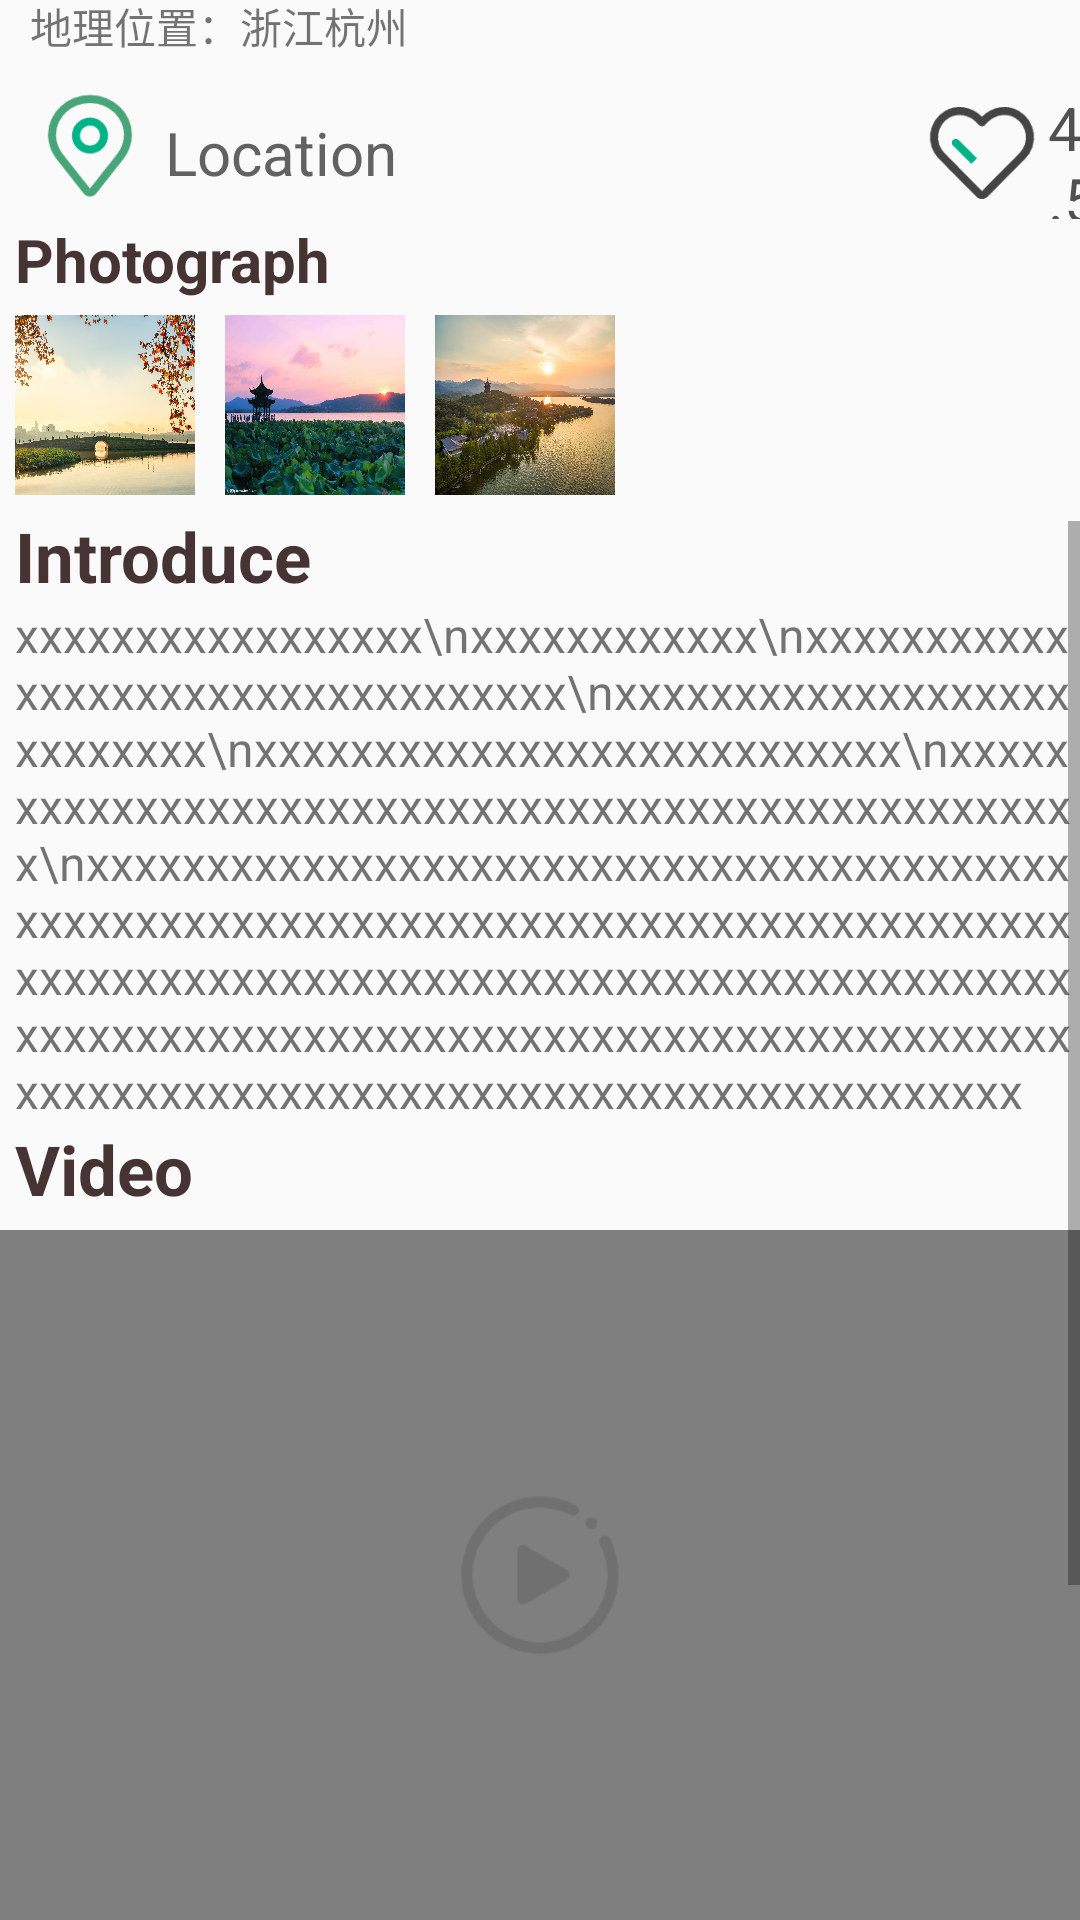

Android layout source for this screen:
<!-- AndroidManifest.xml: application theme AppTheme -->
<!-- res/layout/details_page_layout.xml -->
<?xml version="1.0" encoding="utf-8"?>
<ScrollView xmlns:android="http://schemas.android.com/apk/res/android"
    android:layout_width="match_parent"
    android:layout_height="match_parent"
    xmlns:app="http://schemas.android.com/apk/res-auto"
    android:orientation="vertical">

    <LinearLayout
        android:layout_width="match_parent"
        android:layout_height="match_parent"
        android:orientation="vertical">

        <FrameLayout
            android:layout_width="match_parent"
            android:layout_height="match_parent">

            <androidx.viewpager.widget.ViewPager
                android:id="@+id/viewPager"
                android:layout_width="match_parent"
                android:layout_height="250dp" />

            <TextView
                android:id="@+id/turn_back"
                android:layout_width="35dp"
                android:layout_height="35dp"
                android:layout_margin="10dp"
                android:background="@drawable/back"/>

            <LinearLayout
                android:layout_width="match_parent"
                android:layout_height="25dp"
                android:orientation="horizontal"
                android:layout_gravity="bottom"
                android:gravity="center"
                android:layout_marginTop="5dp">
                <View
                    android:id="@+id/p1"
                    android:layout_width="5dp"
                    android:layout_height="5dp"
                    android:layout_marginLeft="2dp"
                    android:layout_marginRight="2dp"
                    android:background="@drawable/dot_focus"/>
                <View
                    android:id="@+id/p2"
                    android:layout_width="5dp"
                    android:layout_height="5dp"
                    android:layout_marginLeft="2dp"
                    android:layout_marginRight="2dp"
                    android:background="@drawable/dot_normal"/>
                <View
                    android:id="@+id/p3"
                    android:layout_width="5dp"
                    android:layout_height="5dp"
                    android:layout_marginLeft="2dp"
                    android:layout_marginRight="2dp"
                    android:background="@drawable/dot_normal"/>
            </LinearLayout>
        </FrameLayout>

        <LinearLayout
            android:layout_width="match_parent"
            android:layout_height="wrap_content"
            android:orientation="vertical">

            <TextView
                android:id="@+id/name"
                android:layout_width="match_parent"
                android:layout_height="wrap_content"
                android:textSize="25sp"
                android:textStyle="bold"
                android:layout_marginLeft="5dp"
                android:layout_marginTop="5dp"
                android:textColor="@color/title_detail"
                android:text="景点名字"/>

            <TextView
                android:id="@+id/rank"
                android:layout_width="match_parent"
                android:layout_height="wrap_content"
                android:text="AAAAA"
                android:textColor="#730606"
                android:layout_marginLeft="10dp"
                android:textSize="15dp"/>
            <TextView
                android:id="@+id/location"
                android:layout_width="match_parent"
                android:layout_height="wrap_content"
                android:text="地理位置：浙江杭州"
                android:layout_marginBottom="10dp"
                android:layout_marginLeft="10dp"/>

        </LinearLayout>

        <LinearLayout
            android:layout_width="match_parent"
            android:layout_height="44dp">

            <View
                android:id="@+id/location_icon"
                android:layout_width="40dp"
                android:layout_height="40dp"
                android:layout_marginLeft="10dp"
                android:background="@drawable/locate" />

            <TextView
                android:layout_width="wrap_content"
                android:layout_height="wrap_content"
                android:text="Location"
                android:layout_gravity="center"
                android:textColor="#626262"
                android:textSize="20dp"
                android:layout_marginLeft="5dp"/>

            <View
                android:id="@+id/likeIt_icon"
                android:layout_width="40dp"
                android:layout_height="40dp"
                android:layout_gravity="center"
                android:layout_marginLeft="175dp"
                android:background="@drawable/like_toggle_style" />
            <TextView
                android:layout_width="wrap_content"
                android:layout_height="wrap_content"
                android:text="4.5"
                android:layout_marginLeft="2dp"
                android:textSize="20dp"
                android:layout_gravity="center"
                android:textColor="#515151"/>

        </LinearLayout>

        <TextView
            android:layout_width="match_parent"
            android:layout_height="wrap_content"
            android:textSize="20dp"
            android:layout_marginLeft="5dp"
            android:textColor="@color/title_detail"
            android:textStyle="bold"
            android:text="Photograph"/>

        <LinearLayout
            android:id="@+id/photos"
            android:layout_width="match_parent"
            android:layout_height="wrap_content">
            <ImageView
                android:id="@+id/photo1"
                android:layout_width="60dp"
                android:layout_height="60dp"
                android:layout_margin="5dp"
                android:background="@drawable/west_lake1" />

            <ImageView
                android:id="@+id/photo2"
                android:layout_width="60dp"
                android:layout_height="60dp"
                android:layout_margin="5dp"
                android:background="@drawable/west_lake2" />

            <ImageView
                android:id="@+id/photo3"
                android:layout_width="60dp"
                android:layout_height="60dp"
                android:layout_margin="5dp"
                android:background="@drawable/west_lake3" />
        </LinearLayout>

        <TextView
            android:layout_width="match_parent"
            android:layout_height="wrap_content"
            android:textSize="23dp"
            android:layout_marginLeft="5dp"
            android:textColor="@color/title_detail"
            android:textStyle="bold"
            android:text="Introduce"/>

        <TextView
            android:id="@+id/introduce"
            android:layout_width="match_parent"
            android:layout_height="wrap_content"
            android:layout_marginLeft="5dp"
            android:textSize="16sp"
            android:text="xxxxxxxxxxxxxxxxx\nxxxxxxxxxxxx\nxxxxxxxxxxxxxxxxxxxxxxxxxxxxxxxxxx\nxxxxxxxxxxxxxxxxxxxxxxxxxxx\nxxxxxxxxxxxxxxxxxxxxxxxxxxx\nxxxxxxxxxxxxxxxxxxxxxxxxxxxxxxxxxxxxxxxxxxxxxxxxxx\nxxxxxxxxxxxxxxxxxxxxxxxxxxxxxxxxxxxxxxxxxxxxxxxxxxxxxxxxxxxxxxxxxxxxxxxxxxxxxxxxxxxxxxxxxxxxxxxxxxxxxxxxxxxxxxxxxxxxxxxxxxxxxxxxxxxxxxxxxxxxxxxxxxxxxxxxxxxxxxxxxxxxxxxxxxxxxxxxxxxxxxxxxxxxxxxxxxxxxxxxxxxxxxxxxxxxxxx"
            />

        <TextView
            android:layout_width="match_parent"
            android:layout_height="wrap_content"
            android:textSize="23dp"
            android:layout_marginLeft="5dp"
            android:textColor="@color/title_detail"
            android:textStyle="bold"
            android:text="Video"/>

        <FrameLayout
            android:layout_width="match_parent"
            android:layout_height="wrap_content"
            android:layout_marginTop="5dp">

            <VideoView
                android:id="@+id/videoView"
                android:layout_width="match_parent"
                android:layout_gravity="center"
                android:layout_height="230dp"
                app:layout_constraintStart_toStartOf="parent"
                app:layout_constraintTop_toTopOf="parent"/>

            <Button
                android:id="@+id/btnToggle"
                android:layout_width="60dp"
                android:layout_height="60dp"
                android:background="@drawable/btn_toggle_style"
                android:layout_gravity="center"
                android:visibility="visible"/>
        </FrameLayout>


        <TextView
            android:layout_width="match_parent"
            android:layout_height="wrap_content"
            android:textSize="23dp"
            android:textStyle="bold"
            android:textColor="@color/title_detail"
            android:layout_marginTop="10dp"
            android:layout_marginLeft="5dp"
            android:text="附近的酒店"/>

        <androidx.recyclerview.widget.RecyclerView
            android:id="@+id/hotel_rl"
            android:layout_width="match_parent"
            android:layout_height="wrap_content"
            android:layout_marginTop="10dp"/>

        <FrameLayout
            android:layout_width="match_parent"
            android:layout_height="wrap_content"
            android:layout_marginTop="50dp">

            <TextView
                android:id="@+id/price"
                android:layout_width="wrap_content"
                android:layout_height="match_parent"
                android:layout_marginLeft="10dp"
                android:textStyle="bold"
                android:textColor="#790404"
                android:textSize="40dp"
                android:text="￥ 120"/>

            <Button
                android:id="@+id/buy_now"
                android:layout_width="200dp"
                android:layout_height="match_parent"
                android:layout_marginLeft="180dp"
                android:background="@drawable/buy_button"
                android:textColor="#FFFFFF"
                android:textSize="20dp"
                android:layout_marginBottom="50dp"
                android:text="Collect Now"/>
        </FrameLayout>

    </LinearLayout>
</ScrollView>
<!-- resources referenced by this layout -->
<resources>
  <color name="title_detail">#463434</color>
  <!-- drawable back: png bitmap (drawable, 1940 bytes) -->
  <!-- drawable btn_toggle_style (drawable) -->
  <?xml version="1.0" encoding="utf-8"?>
  <selector xmlns:android="http://schemas.android.com/apk/res/android">
      <item android:drawable="@drawable/btn_start" android:state_selected="false" />
      <item android:drawable="@drawable/btn_stop" android:state_selected="true" />
  </selector>
  <!-- drawable buy_button (drawable) -->
  <shape xmlns:android="http://schemas.android.com/apk/res/android">
      <solid android:color="@color/green_700" /> 
      <corners android:radius="50dp" /> 
  </shape>
  <!-- drawable dot_focus (drawable) -->
  <?xml version="1.0" encoding="utf-8"?>
  <shape android:shape="oval"
      xmlns:android="http://schemas.android.com/apk/res/android">
      <corners android:radius="5dp"/>
      <solid android:color="@color/white"/>
  </shape>
  <!-- drawable dot_normal (drawable) -->
  <?xml version="1.0" encoding="utf-8"?>
  <shape android:shape="oval"
      xmlns:android="http://schemas.android.com/apk/res/android">
      <corners android:radius="5dp"/>
      <solid android:color="@color/black"/>
  </shape>
  <!-- drawable like_toggle_style (drawable) -->
  <?xml version="1.0" encoding="utf-8"?>
  <selector xmlns:android="http://schemas.android.com/apk/res/android">
      <item android:drawable="@drawable/like" android:state_selected="false" />
      <item android:drawable="@drawable/liked" android:state_selected="true" />
  </selector>
  <!-- drawable locate: png bitmap (drawable, 2727 bytes) -->
  <!-- drawable west_lake1: jpg bitmap (drawable, 744652 bytes) -->
  <!-- drawable west_lake2: jpeg bitmap (drawable, 88724 bytes) -->
  <!-- drawable west_lake3: jpg bitmap (drawable, 872436 bytes) -->
  <style name="AppTheme" parent="Theme.AppCompat.Light.NoActionBar">
          
          <item name="colorPrimary">@color/green_500</item>
          <item name="colorPrimaryVariant">@color/green_700</item>
          <item name="colorOnPrimary">@color/white</item>
          
          <item name="colorSecondary">@color/teal_200</item>
          <item name="colorSecondaryVariant">@color/teal_700</item>
          <item name="colorOnSecondary">@color/black</item>
          
          <item name="android:statusBarColor" tools:targetApi="l">?attr/colorPrimaryVariant</item>
          
      </style>
  <!-- drawable btn_start: png bitmap (drawable, 2723 bytes) -->
  <!-- drawable btn_stop: png bitmap (drawable, 2605 bytes) -->
  <color name="green_700">#01624F</color>
  <color name="white">#FFFFFFFF</color>
  <color name="black">#FF000000</color>
  <!-- drawable like: png bitmap (drawable, 2195 bytes) -->
  <!-- drawable liked: png bitmap (drawable, 1682 bytes) -->
  <color name="green_500">#76B945</color>
  <color name="teal_200">#FF03DAC5</color>
  <color name="teal_700">#FF018786</color>
</resources>
